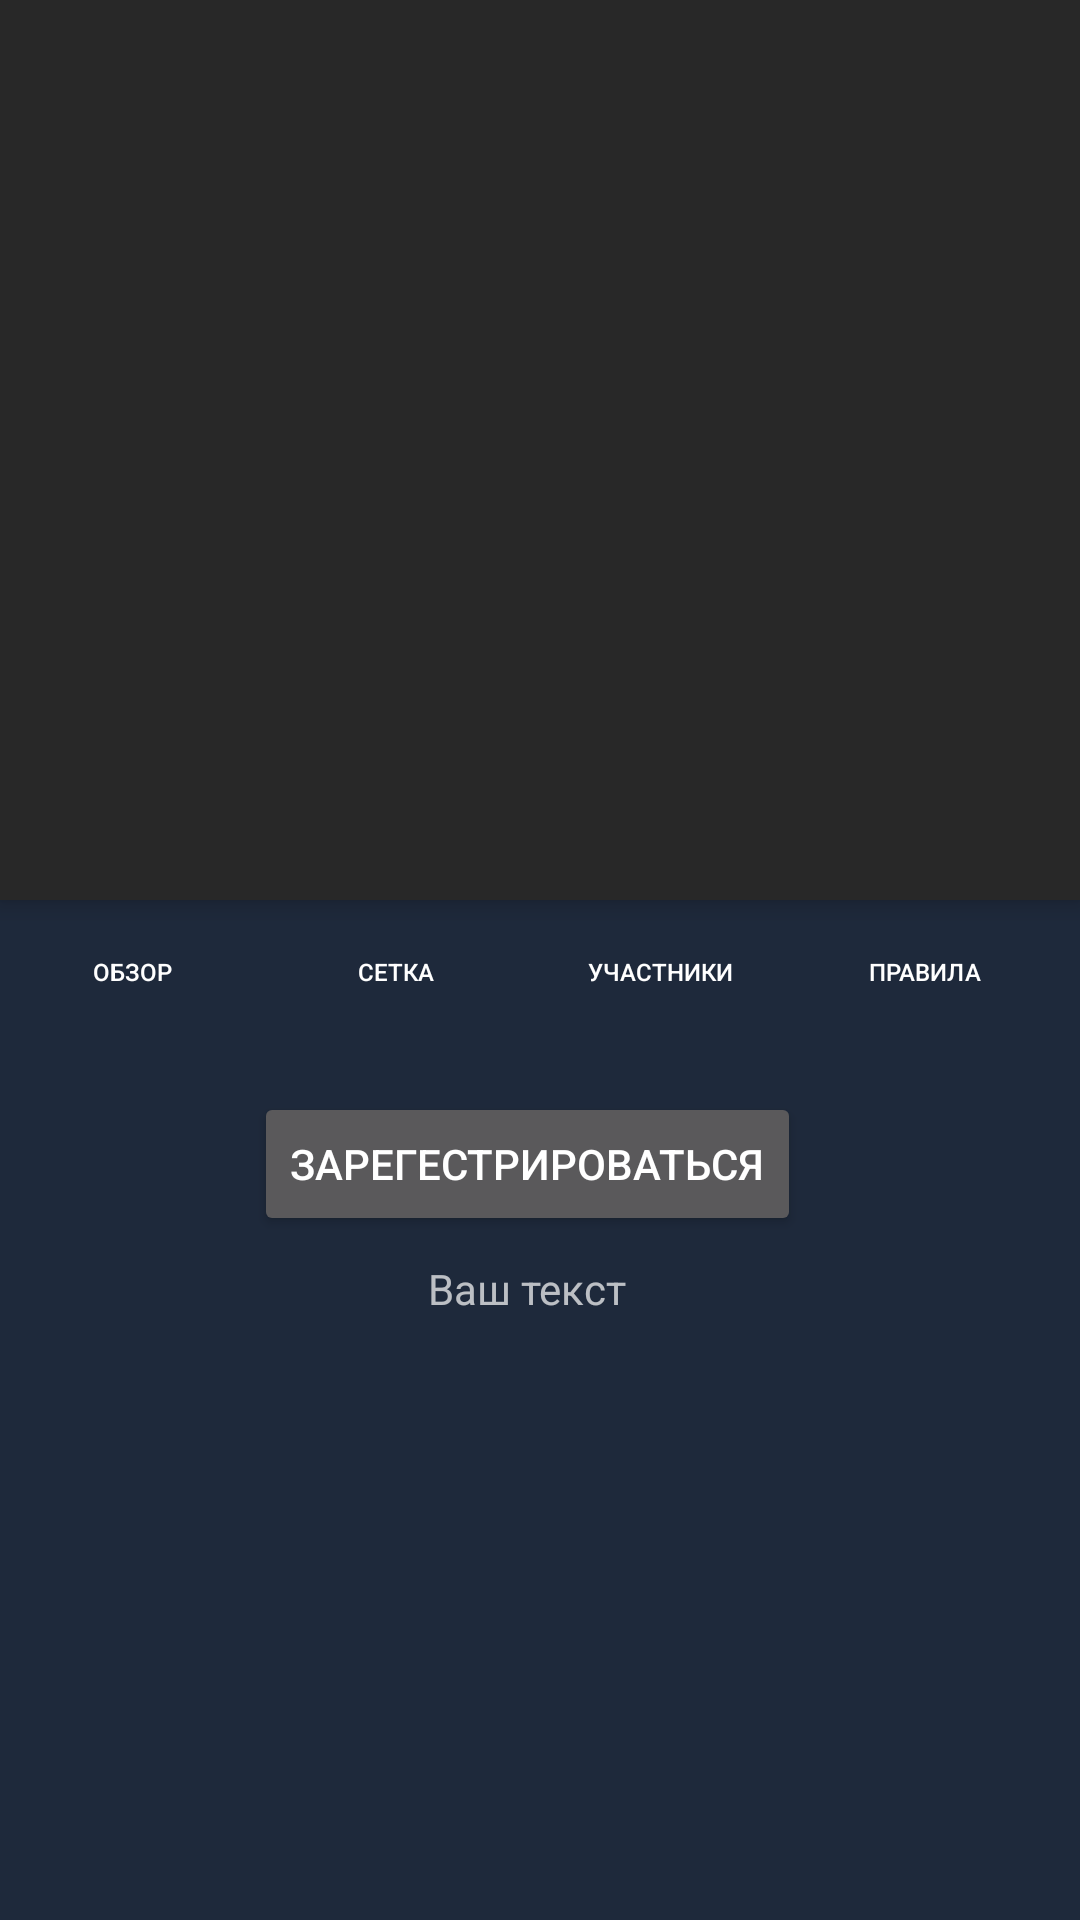

This screen was rendered from an Android layout file. Write that file and the resources it references.
<!-- AndroidManifest.xml: application theme Theme.AboutEsports -->
<!-- res/layout/fragment_item_list.xml -->
<?xml version="1.0" encoding="utf-8"?>
<androidx.coordinatorlayout.widget.CoordinatorLayout xmlns:android="http://schemas.android.com/apk/res/android"
    xmlns:app="http://schemas.android.com/apk/res-auto"
    xmlns:tools="http://schemas.android.com/tools"
    android:id="@+id/CoordinatorLayout"
    android:layout_width="wrap_content"
    android:layout_height="wrap_content"
    android:background="@color/GreyBackground">

    <com.google.android.material.appbar.AppBarLayout
        android:id="@+id/app_bar"
        android:layout_width="match_parent"
        android:layout_height="wrap_content"
        android:theme="@style/Theme.AppCompat"
        tools:ignore="MissingConstraints">

        <com.google.android.material.appbar.CollapsingToolbarLayout
            android:layout_width="match_parent"
            android:layout_height="wrap_content"
            app:contentScrim="?attr/colorPrimary"
            app:layout_scrollFlags="scroll"
            app:toolbarId="@id/toolbar">

            <ImageView
                android:id="@+id/artMovie"
                android:layout_width="match_parent"
                android:layout_height="300dp"
                android:adjustViewBounds="true"
                app:layout_collapseMode="parallax" />

            <androidx.appcompat.widget.Toolbar
                android:id="@+id/toolbar"
                android:layout_width="match_parent"
                android:layout_height="?attr/actionBarSize"
                android:background="@null"
                app:layout_collapseMode="pin"
                app:popupTheme="@style/Theme.AppCompat" />
        </com.google.android.material.appbar.CollapsingToolbarLayout>
    </com.google.android.material.appbar.AppBarLayout>

    <androidx.core.widget.NestedScrollView
        android:id="@+id/scroll"
        android:layout_width="match_parent"
        android:layout_height="match_parent"
        app:layout_behavior="@string/appbar_scrolling_view_behavior"
        tools:ignore="ScrollViewCount">

        <androidx.appcompat.widget.LinearLayoutCompat
            android:layout_width="wrap_content"
            android:layout_height="wrap_content"
            android:gravity="center"
            android:orientation="vertical">

            <LinearLayout
                android:layout_width="wrap_content"
                android:layout_height="wrap_content"
                android:orientation="horizontal">

                <Button
                    android:id="@+id/review"
                    android:layout_width="wrap_content"
                    android:layout_height="wrap_content"
                    android:background="@android:color/transparent"
                    android:elevation="0dp"
                    android:stateListAnimator="@animator/button_pressed_animation"
                    android:text="@string/review"
                    android:textSize="8sp" />

                <Button
                    android:id="@+id/Grid"
                    android:layout_width="wrap_content"
                    android:layout_height="wrap_content"
                    android:background="@android:color/transparent"
                    android:stateListAnimator="@animator/button_pressed_animation"
                    android:text="@string/Grid"
                    android:textSize="8sp" />

                <Button
                    android:id="@+id/Participants"
                    android:layout_width="wrap_content"
                    android:layout_height="wrap_content"
                    android:background="@android:color/transparent"
                    android:stateListAnimator="@animator/button_pressed_animation"
                    android:text="@string/Participants"
                    android:textSize="8sp" />

                <Button
                    android:id="@+id/Rules"
                    android:layout_width="wrap_content"
                    android:layout_height="wrap_content"
                    android:background="@android:color/transparent"
                    android:stateListAnimator="@animator/button_pressed_animation"
                    android:text="@string/Rules"
                    android:textSize="8sp" />

            </LinearLayout>


            <Button
                android:id="@+id/addToTournament"
                android:layout_width="wrap_content"
                android:layout_height="wrap_content"
                android:layout_marginTop="16dp"
                android:text="Зарегестрироваться" />

            <TextView
                android:id="@+id/myTextView"
                android:layout_width="wrap_content"
                android:layout_height="wrap_content"
                android:hint="Ваш текст"
                android:paddingStart="16dp"
                android:paddingTop="8dp"
                android:paddingEnd="16dp"
                android:paddingBottom="8dp" />

        </androidx.appcompat.widget.LinearLayoutCompat>

    </androidx.core.widget.NestedScrollView>

</androidx.coordinatorlayout.widget.CoordinatorLayout>
<!-- resources referenced by this layout -->
<resources>
  <color name="GreyBackground">#1E293B</color>
  <string name="Grid">Сетка</string>
  <string name="Participants">Участники</string>
  <string name="Rules">Правила</string>
  <string name="review">Обзор</string>
  <style name="Theme.AboutEsports" parent="Theme.MaterialComponents.NoActionBar">
          
          <item name="colorPrimary">@color/Grey</item>
          <item name="colorPrimaryVariant">@color/GreyBackground</item>
          <item name="colorOnPrimary">@color/white</item>
          
          <item name="colorSecondary">@color/teal_200</item>
          <item name="colorSecondaryVariant">@color/teal_700</item>
          <item name="colorOnSecondary">@color/beige</item>
          
          <item name="android:statusBarColor">?attr/colorPrimaryVariant</item>
          
          <item name="android:textColor">@color/white</item>
      </style>
  <color name="Grey">#334155</color>
  <color name="white">#FFFFFFFF</color>
  <color name="teal_200">#FF03DAC5</color>
  <color name="teal_700">#FF018786</color>
  <color name="beige">#D2C7A3</color>
</resources>
